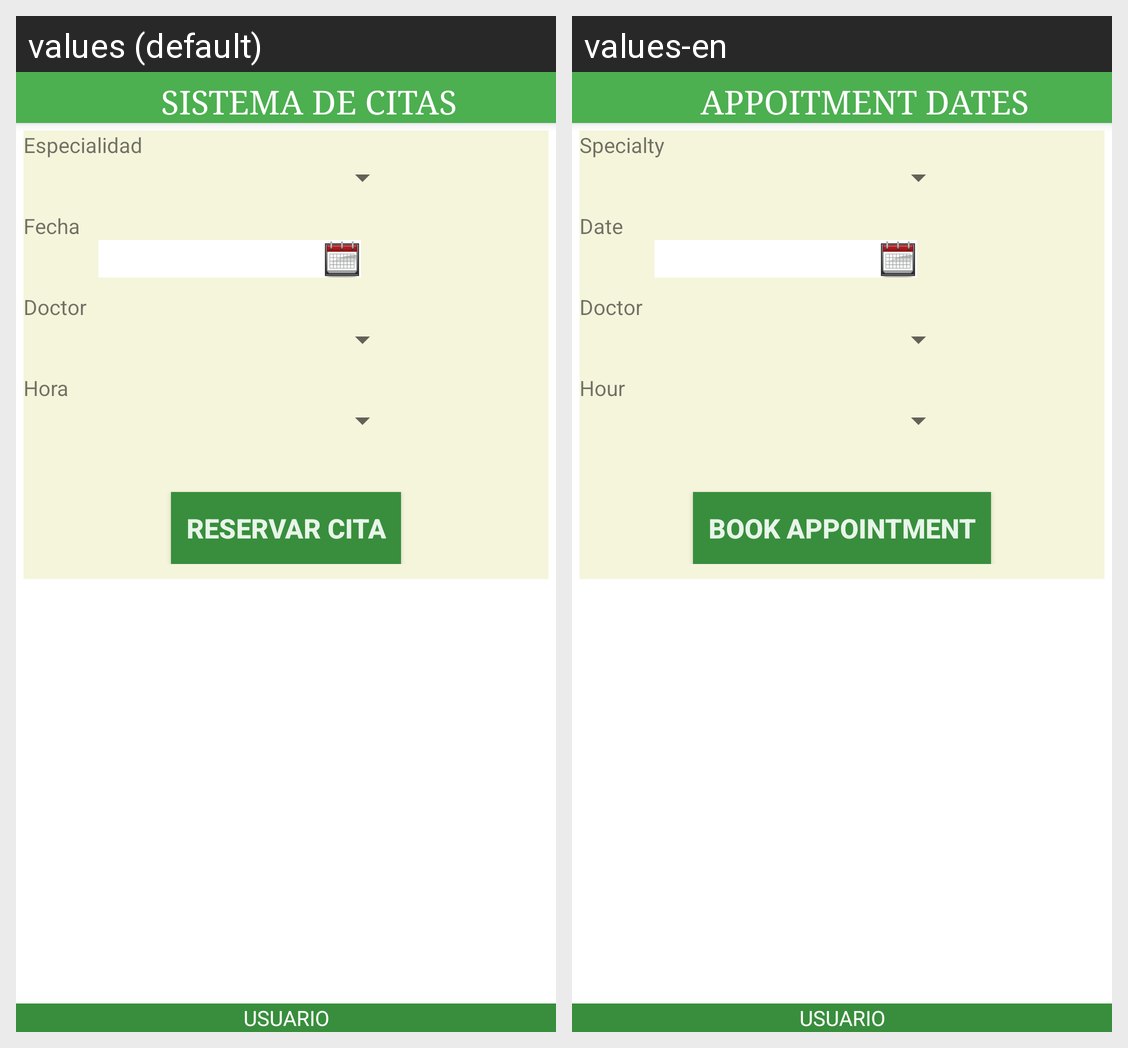

For this localized Android screen grid, give each drawn string resource with its value in every locale shown.
Android screen res/layout/activity_nuevacita.xml rendered under 2 locales, left to right: values (default), values-en. Device: Nexus 5 (rendered at 1080×1920; each locale shown at half size, 540×960, under a caption strip naming it); theme AppTheme.
Strings drawn on this screen, with the default value and each locale's value (text and hints the layout hard-codes, and strings that could not be matched under every locale, appear in the picture but are not listed):

text_especialidad
  values: Especialidad
  values-en: Specialty

text_fecha
  values: Fecha
  values-en: Date

text_doctor
  values: Doctor
  values-en: Doctor

text_hora
  values: Hora
  values-en: Hour

text_btn_reservar
  values: RESERVAR CITA
  values-en: BOOK APPOINTMENT

title_activity_main
  values: SISTEMA DE CITAS
  values-en: APPOITMENT DATES
